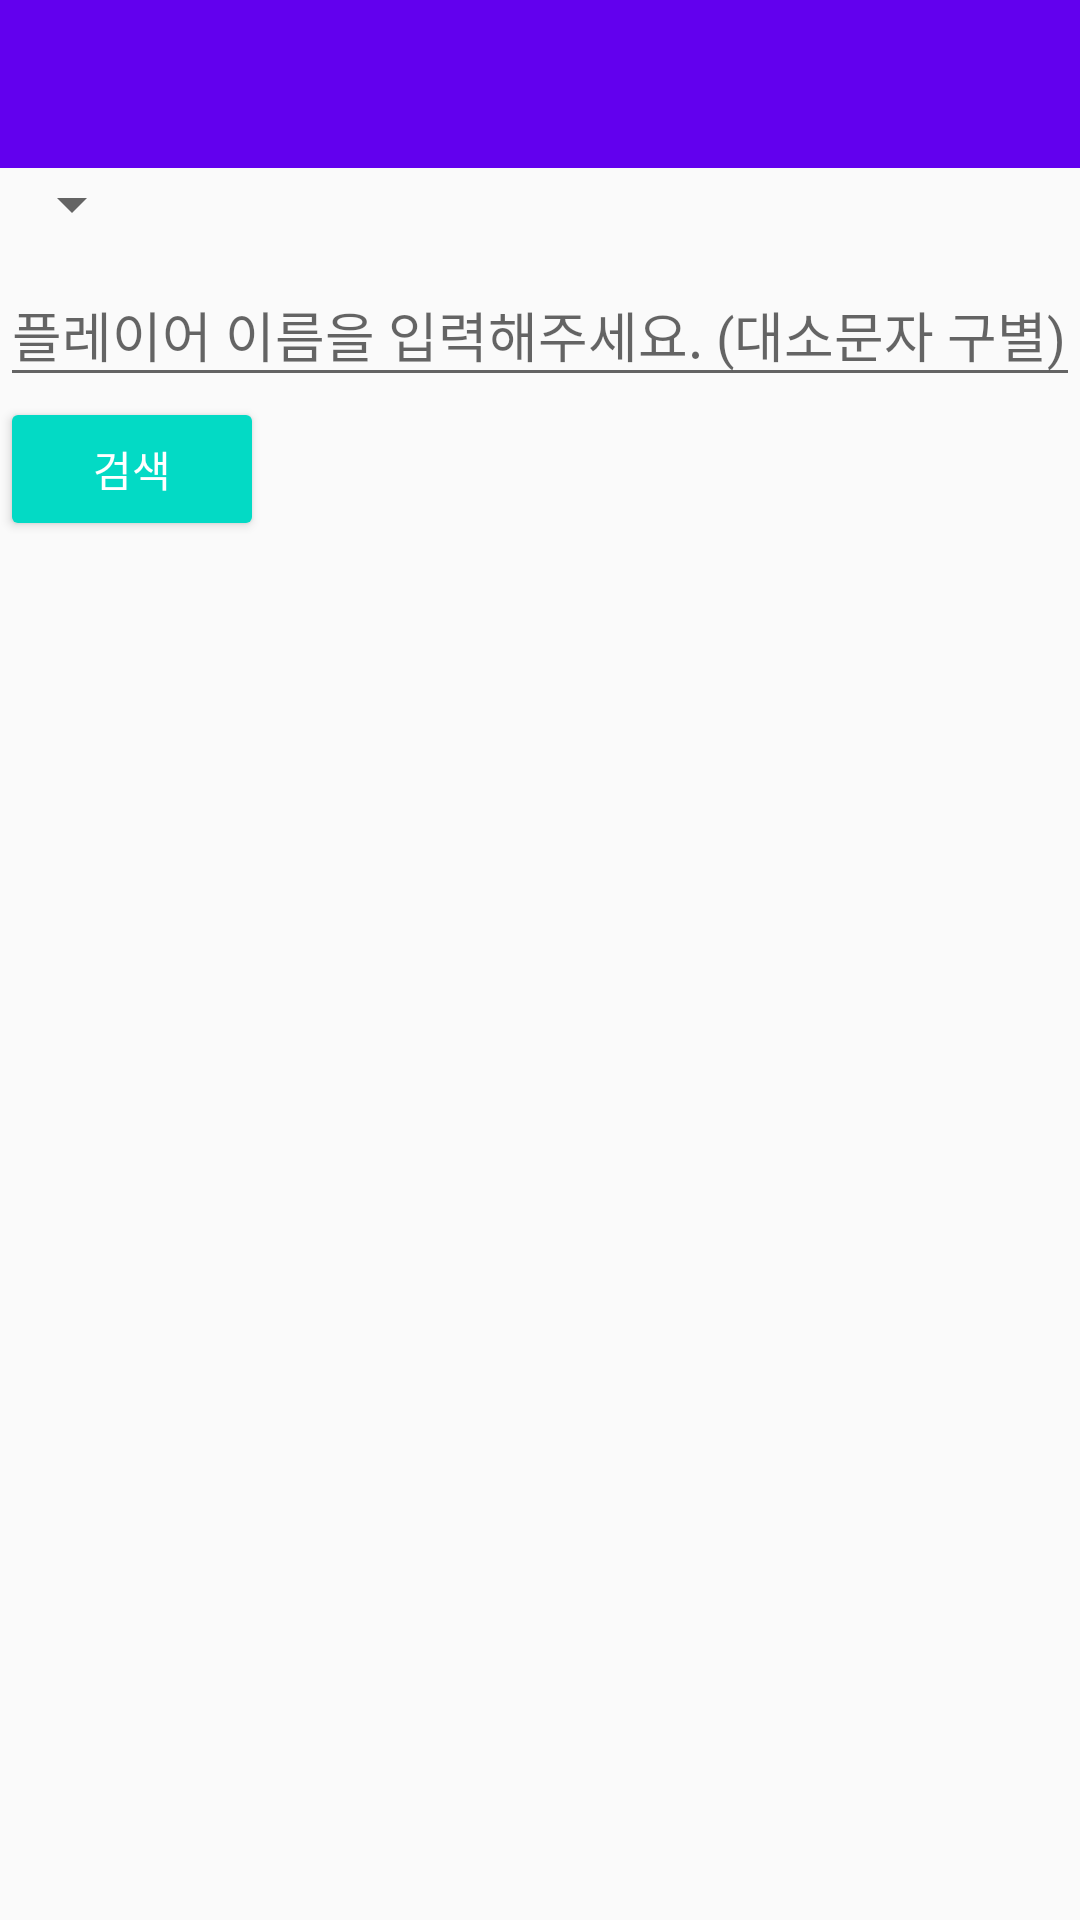

The Android layout XML behind this screen, and the referenced resources:
<!-- AndroidManifest.xml: application theme AppTheme.NoActionBar -->
<!-- res/layout/activity_search_players.xml -->
<?xml version="1.0" encoding="utf-8"?>
<LinearLayout xmlns:android="http://schemas.android.com/apk/res/android"
    android:layout_width="match_parent"
    android:layout_height="match_parent"
    android:orientation="vertical">

    <include layout="@layout/layout_toolbar" />

    <android.support.v7.widget.AppCompatSpinner
        android:id="@+id/spinner"
        android:layout_width="wrap_content"
        android:layout_height="wrap_content" />

    <android.support.design.widget.TextInputLayout
        android:layout_width="match_parent"
        android:layout_height="wrap_content">

        <EditText
            android:id="@+id/playerNameEditText"
            android:layout_width="match_parent"
            android:layout_height="wrap_content"
            android:hint="@string/form_search_player_by_name"
            android:inputType="text"
            android:maxLines="1" />
    </android.support.design.widget.TextInputLayout>

    <Button
        style="@style/Widget.AppCompat.Button.Colored"
        android:id="@+id/searchButton"
        android:layout_width="wrap_content"
        android:layout_height="wrap_content"
        android:text="@string/search" />

    <TextView
        android:id="@+id/resultTextView"
        android:layout_width="match_parent"
        android:layout_height="wrap_content" />
    <Button
        android:visibility="gone"
        style="@style/Widget.AppCompat.Button.Colored"
        android:id="@+id/saveButton"
        android:layout_width="wrap_content"
        android:layout_height="wrap_content"
        android:text="@string/save"/>
</LinearLayout>
<!-- res/layout/layout_toolbar.xml (included above) -->
<?xml version="1.0" encoding="utf-8"?>
<android.support.design.widget.AppBarLayout xmlns:android="http://schemas.android.com/apk/res/android"
    xmlns:app="http://schemas.android.com/apk/res-auto"
    android:id="@+id/app_bar_layout"
    android:layout_width="match_parent"
    android:layout_height="wrap_content"
    android:theme="@style/AppTheme.AppBarOverlay">

    <android.support.v7.widget.Toolbar
        android:id="@+id/toolbar"
        android:layout_width="match_parent"
        android:layout_height="wrap_content"
        app:popupTheme="@style/AppTheme.PopupOverlay" />
</android.support.design.widget.AppBarLayout>
<!-- resources referenced by this layout -->
<resources>
  <string name="form_search_player_by_name">플레이어 이름을 입력해주세요. (대소문자 구별)</string>
  <string name="save">저장</string>
  <string name="search">검색</string>
  <style name="AppTheme.AppBarOverlay" parent="ThemeOverlay.AppCompat.Dark.ActionBar" />
  <style name="AppTheme.PopupOverlay" parent="ThemeOverlay.AppCompat.Dark" />
  <style name="AppTheme.NoActionBar">
          <item name="windowActionBar">false</item>
          <item name="windowNoTitle">true</item>
      </style>
</resources>
